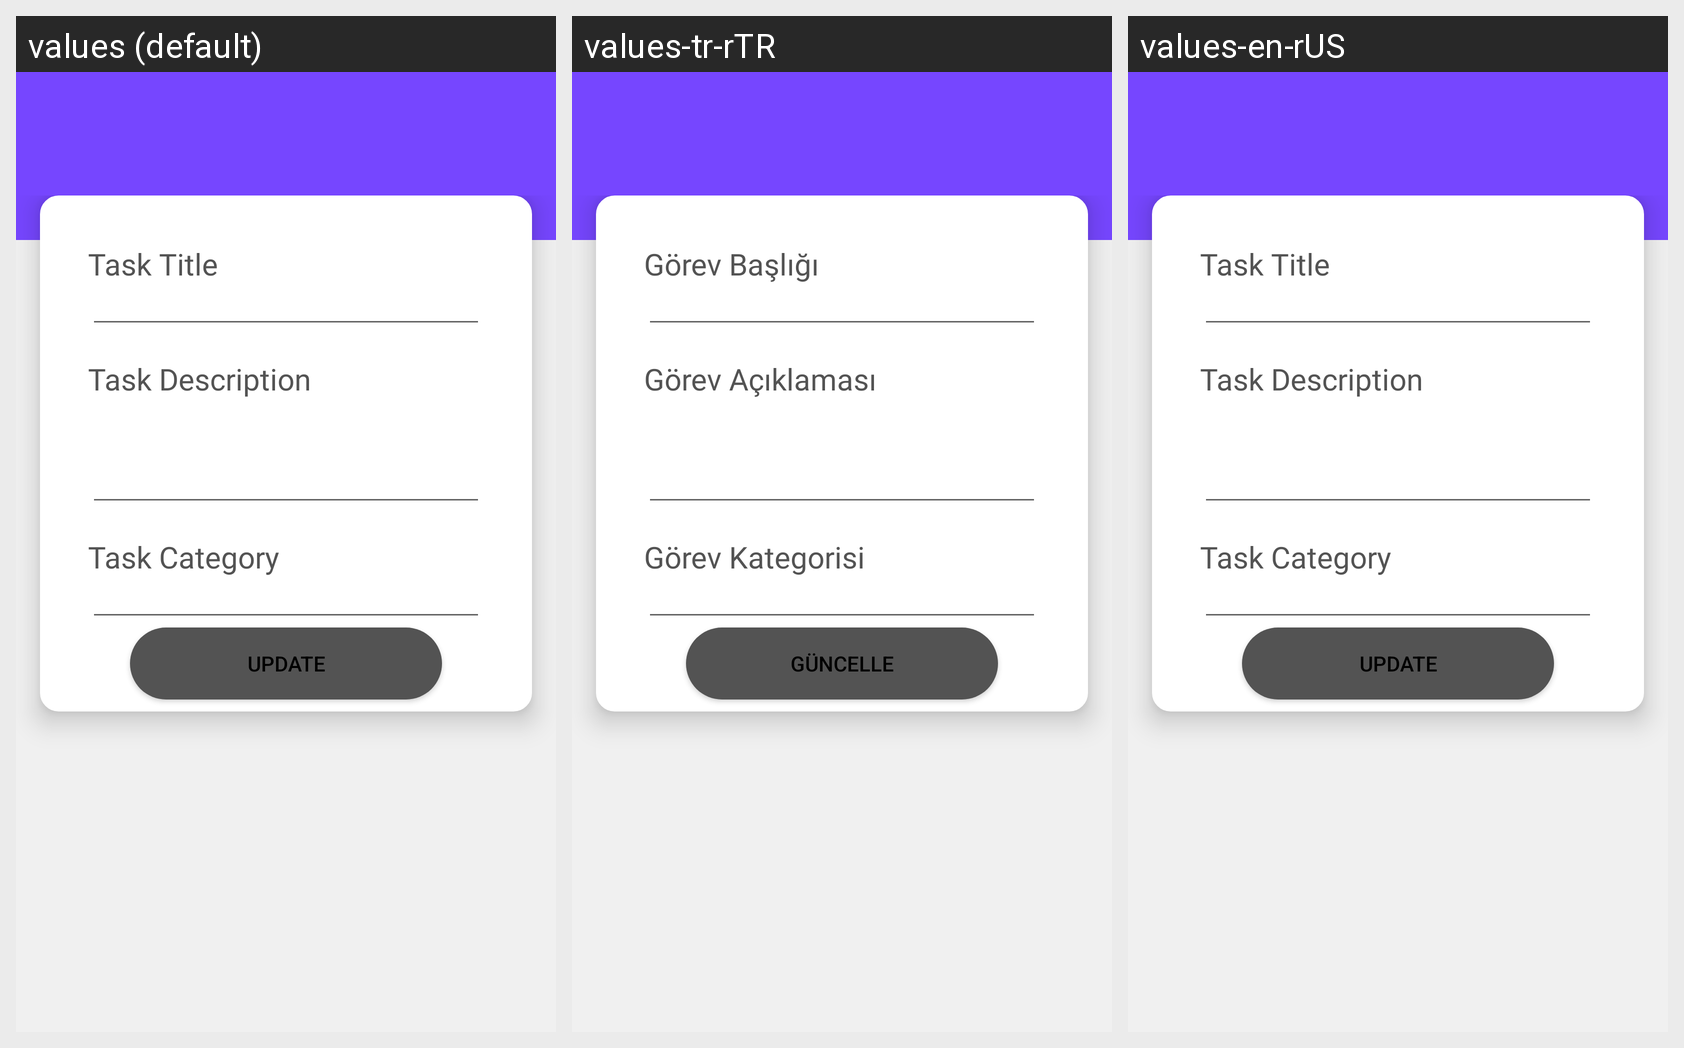

The same Android screen rendered under several of its app's locales, left to right. List the strings drawn on it with the default value and each locale's translation.
Android screen res/layout/activity_update.xml rendered under 3 locales, left to right: values (default), values-tr-rTR, values-en-rUS. Device: Nexus 5 (rendered at 1080×1920; each locale shown at half size, 540×960, under a caption strip naming it); theme CustomTheme.
Strings drawn on this screen, with the default value and each locale's value (text and hints the layout hard-codes, and strings that could not be matched under every locale, appear in the picture but are not listed):

task_title
  values: Task Title
  values-tr-rTR: Görev Başlığı
  values-en-rUS: Task Title

task_description
  values: Task Description
  values-tr-rTR: Görev Açıklaması
  values-en-rUS: Task Description

task_category
  values: Task Category
  values-tr-rTR: Görev Kategorisi
  values-en-rUS: Task Category

update
  values: Update
  values-tr-rTR: Güncelle
  values-en-rUS: Update
